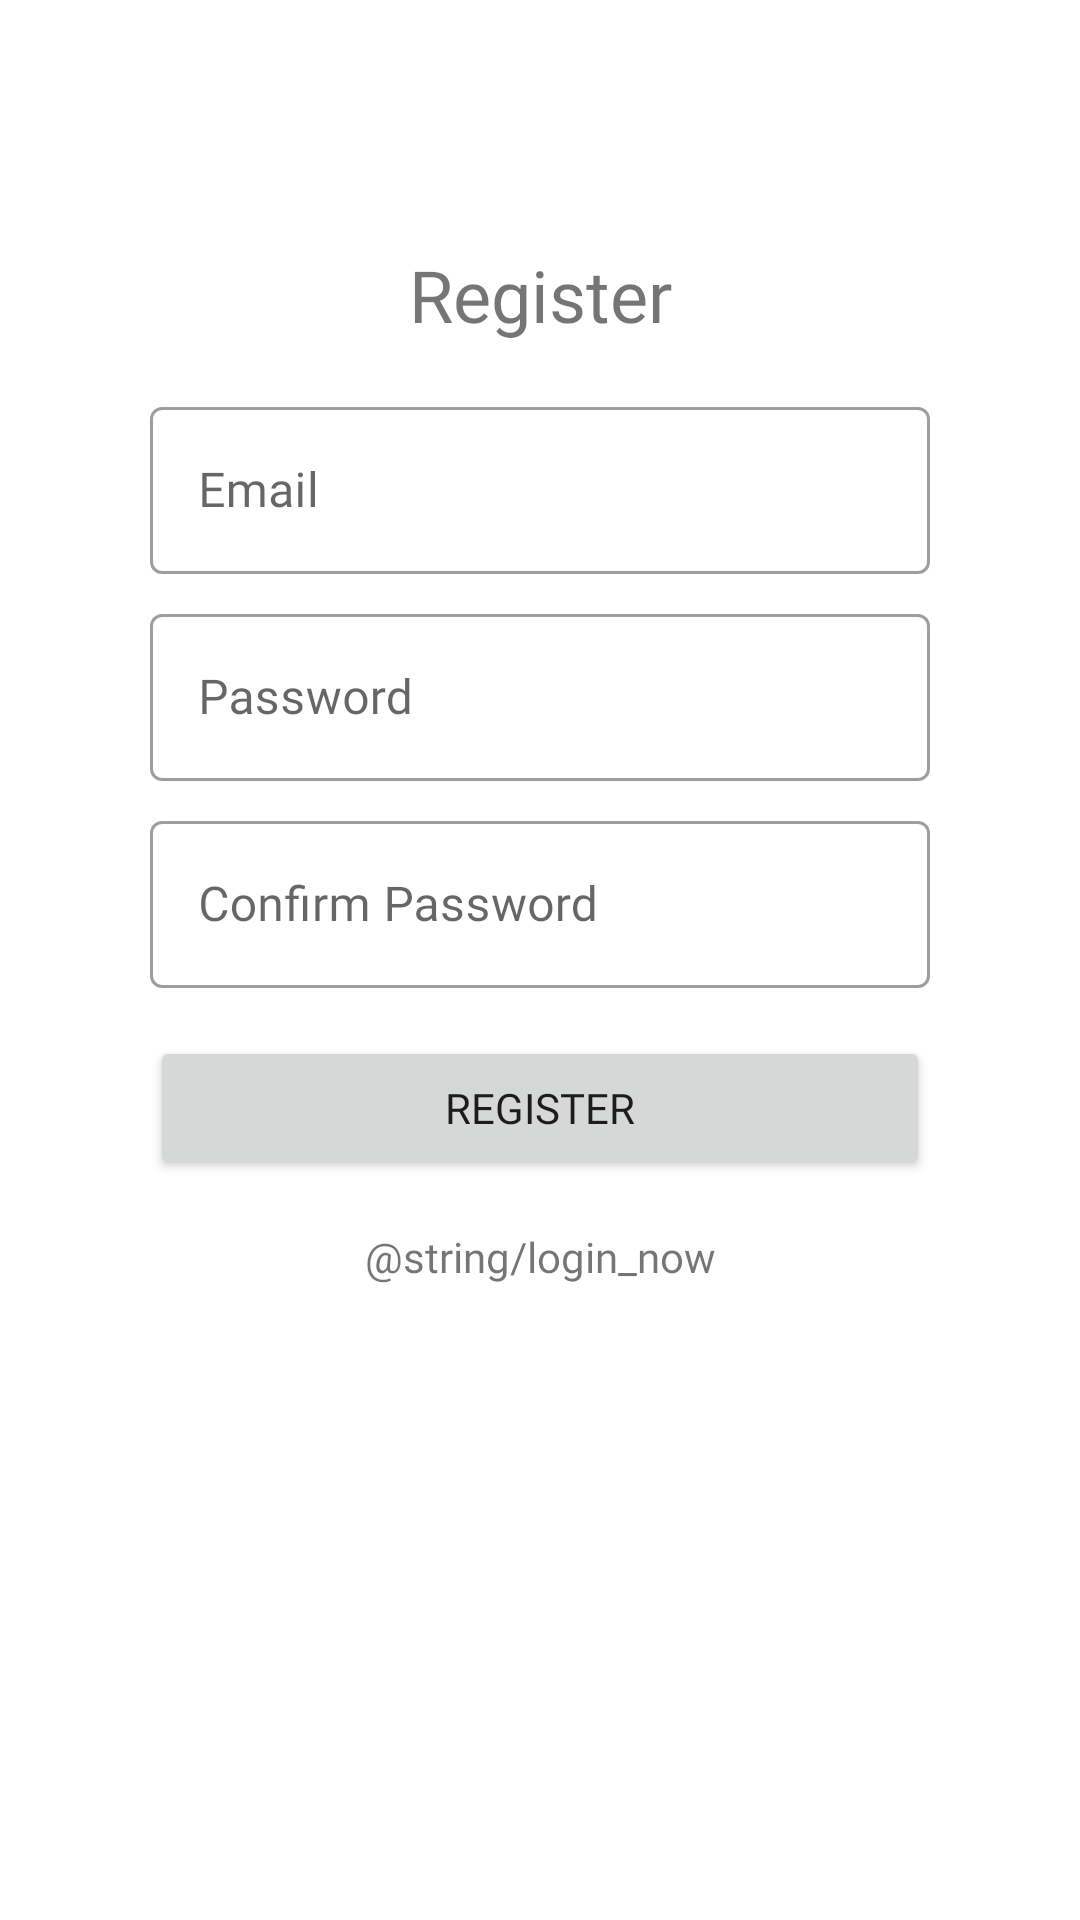

Android layout source for this screen:
<!-- AndroidManifest.xml: application theme Theme.LAUNDelivery -->
<!-- res/layout/activity_registration.xml -->
<?xml version="1.0" encoding="utf-8"?>
<LinearLayout xmlns:android="http://schemas.android.com/apk/res/android"
    xmlns:app="http://schemas.android.com/apk/res-auto"
    android:layout_width="match_parent"
    android:layout_height="match_parent"
    android:orientation="vertical"
    android:padding="50dp">

    <com.google.android.material.progressindicator.LinearProgressIndicator
        android:id="@+id/progressBar"
        android:layout_width="match_parent"
        android:layout_height="wrap_content"
        android:visibility="gone"
        app:indicatorColor="@color/secondary"
        app:trackColor="@color/primary"
        app:trackThickness="4dp" />

    <TextView
        android:id="@+id/textView3"
        android:layout_width="match_parent"
        android:layout_height="wrap_content"
        android:gravity="center"
        android:textSize="24sp"
        android:text="@string/register"
        android:fontFamily="@font/baloo_bhaijaan"
        android:layout_marginTop="32dp" />

    <com.google.android.material.textfield.TextInputLayout
        android:id="@+id/txtfEmail"
        style="@style/Widget.MaterialComponents.TextInputLayout.OutlinedBox"
        android:layout_width="match_parent"
        android:layout_height="wrap_content"
        android:layout_marginTop="16dp">

        <com.google.android.material.textfield.TextInputEditText
            android:id="@+id/editTextEmail"
            android:layout_width="match_parent"
            android:layout_height="wrap_content"
            android:hint="@string/email"
            android:fontFamily="@font/baloo_bhaina_2"/>
    </com.google.android.material.textfield.TextInputLayout>

    <com.google.android.material.textfield.TextInputLayout
        android:id="@+id/txtfPassword"
        style="@style/Widget.MaterialComponents.TextInputLayout.OutlinedBox"
        android:layout_width="match_parent"
        android:layout_height="wrap_content"
        android:layout_marginTop="8dp">

        <com.google.android.material.textfield.TextInputEditText
            android:id="@+id/editTextPassword"
            android:layout_width="match_parent"
            android:layout_height="wrap_content"
            android:hint="@string/password"
            android:fontFamily="@font/baloo_bhaina_2"
            android:inputType="textPassword" />
    </com.google.android.material.textfield.TextInputLayout>

    <com.google.android.material.textfield.TextInputLayout
        android:id="@+id/txtfConfirmPassword"
        style="@style/Widget.MaterialComponents.TextInputLayout.OutlinedBox"
        android:layout_width="match_parent"
        android:layout_height="wrap_content"
        android:layout_marginTop="8dp">

        <com.google.android.material.textfield.TextInputEditText
            android:id="@+id/editTextConfirmPassword"
            android:layout_width="match_parent"
            android:layout_height="wrap_content"
            android:hint="@string/confirm_password"
            android:fontFamily="@font/baloo_bhaina_2"
            android:inputType="textPassword" />
    </com.google.android.material.textfield.TextInputLayout>

    <Button
        android:id="@+id/buttonRegister"
        android:layout_width="match_parent"
        android:layout_height="wrap_content"
        android:text="@string/register"
        android:fontFamily="@font/baloo_bhaijaan"
        android:layout_marginTop="16dp" />

    <TextView
        android:id="@+id/loginNow"
        android:layout_width="match_parent"
        android:layout_height="wrap_content"
        android:gravity="center"
        android:text="@string/login_now"
        android:fontFamily="@font/baloo_bhaina_2"
        android:layout_marginTop="16dp" />

</LinearLayout>
<!-- resources referenced by this layout -->
<resources>
  <color name="primary">#C195FF</color>
  <color name="secondary">#FF3700B3</color>
  <string name="confirm_password">Confirm Password</string>
  <string name="email">Email</string>
  <string name="password">Password</string>
  <string name="register">Register</string>
  <style name="Theme.LAUNDelivery" parent="Theme.MaterialComponents.DayNight.DarkActionBar">
          
          <item name="colorPrimary">@color/purple_500</item>
          <item name="colorPrimaryVariant">@color/purple_700</item>
          <item name="colorOnPrimary">@color/white</item>
          
          <item name="colorSecondary">@color/teal_200</item>
          <item name="colorSecondaryVariant">@color/teal_700</item>
          <item name="colorOnSecondary">@color/black</item>
          
          <item name="android:statusBarColor">?attr/colorPrimaryVariant</item>
          
      </style>
  <color name="purple_500">#FF6200EE</color>
  <color name="purple_700">#FF3700B3</color>
  <color name="white">#FFFFFFFF</color>
  <color name="teal_200">#FF03DAC5</color>
  <color name="teal_700">#FF018786</color>
  <color name="black">#FF000000</color>
</resources>
